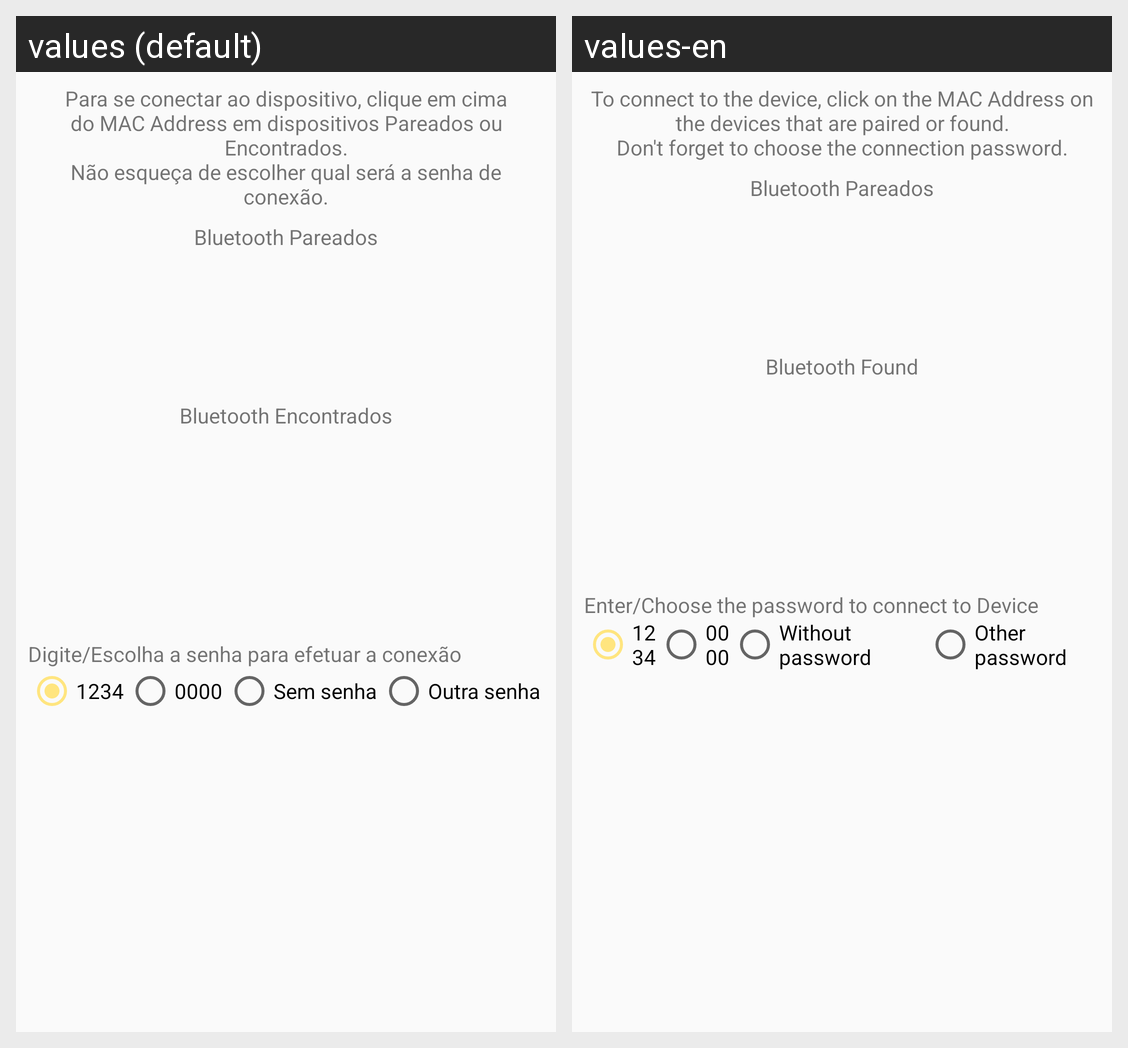

Here is an Android app screen in its default locale and in the app's own translations. Write out the translated-string differences for the strings that appear on this screen.
Android screen res/layout/content_main.xml rendered under 2 locales, left to right: values (default), values-en. Device: Nexus 5 (rendered at 1080×1920; each locale shown at half size, 540×960, under a caption strip naming it); theme AppTheme.
Strings drawn on this screen, with the default value and each locale's value (text and hints the layout hard-codes, and strings that could not be matched under every locale, appear in the picture but are not listed):

tv_ma_bluetooth_pareados
  values: Bluetooth Pareados
  values-en: Bluetooth Pareados

tv_ma_bluetooth_encontrados
  values: Bluetooth Encontrados
  values-en: Bluetooth Found

tv_ma_aviso
  values: Para se conectar ao dispositivo, clique em cima do MAC Address em dispositivos Pareados ou Encontrados.
      Não esqueça de escolher qual será a senha de conexão.
  values-en: To connect to the device, click on the MAC Address on the devices that are paired or found.
      Don't forget to choose the connection password.

tv_ma_senha_padrao
  values: Digite/Escolha a senha para efetuar a conexão
  values-en: Enter/Choose the password to connect to Device

rb_ma_1234
  values: 1234
  values-en: 1234

rb_ma_0000
  values: 0000
  values-en: 0000

rb_ma_sem_senha
  values: Sem senha
  values-en: Without password

rb_ma_outra
  values: Outra senha
  values-en: Other password
